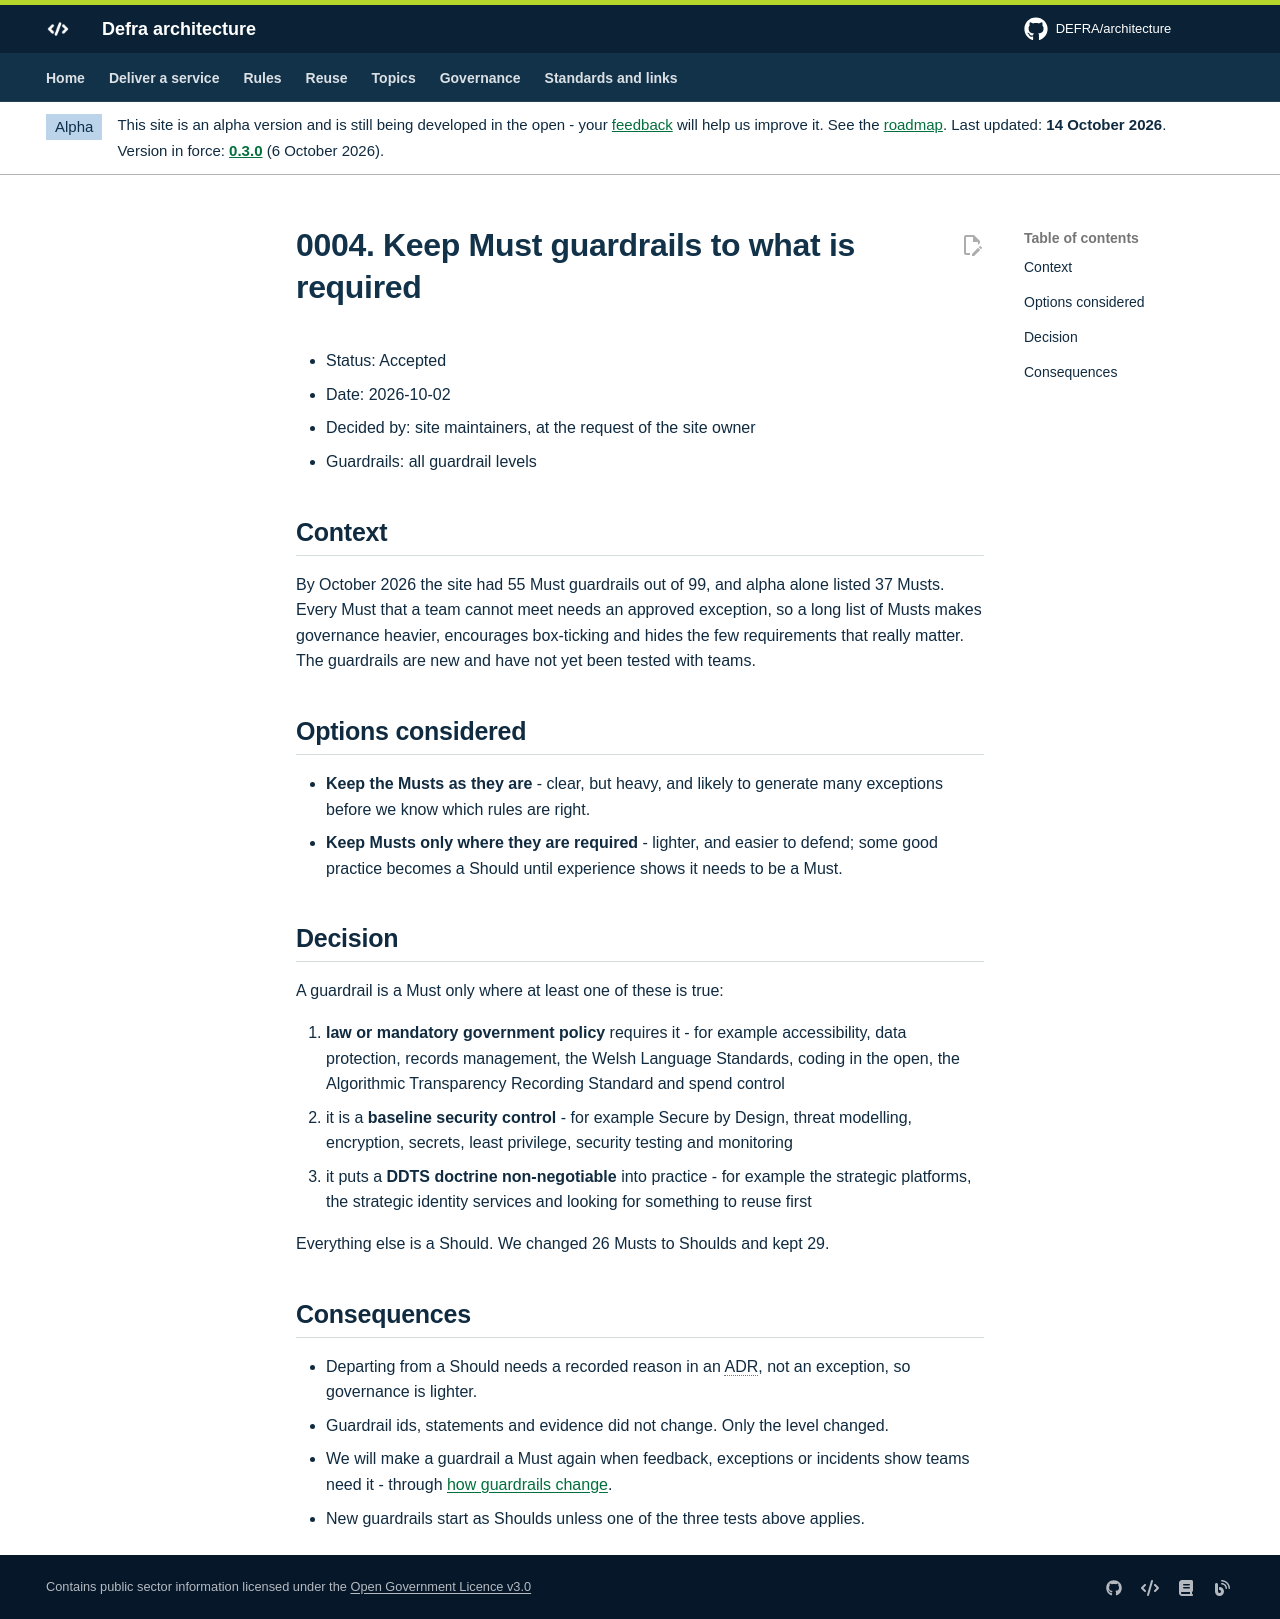

repository: DEFRA/architecture · page: adr/0004-musts-only-where-required/index.html · generator: mkdocs

# 0004. Keep Must guardrails to what is required

- Status: Accepted
- Date: 2026-10-02
- Decided by: site maintainers, at the request of the site owner
- Guardrails: all guardrail levels

## Context

By October 2026 the site had 55 Must guardrails out of 99, and alpha alone listed 37 Musts. Every Must that a team cannot meet needs an approved exception, so a long list of Musts makes governance heavier, encourages box-ticking and hides the few requirements that really matter. The guardrails are new and have not yet been tested with teams.

## Options considered

- **Keep the Musts as they are** - clear, but heavy, and likely to generate many exceptions before we know which rules are right.
- **Keep Musts only where they are required** - lighter, and easier to defend; some good practice becomes a Should until experience shows it needs to be a Must.

## Decision

A guardrail is a Must only where at least one of these is true:

1. **law or mandatory government policy** requires it - for example accessibility, data protection, records management, the Welsh Language Standards, coding in the open, the Algorithmic Transparency Recording Standard and spend control
2. it is a **baseline security control** - for example Secure by Design, threat modelling, encryption, secrets, least privilege, security testing and monitoring
3. it puts a **DDTS doctrine non-negotiable** into practice - for example the strategic platforms, the strategic identity services and looking for something to reuse first

Everything else is a Should. We changed 26 Musts to Shoulds and kept 29.

## Consequences

- Departing from a Should needs a recorded reason in an ADR, not an exception, so governance is lighter.
- Guardrail ids, statements and evidence did not change. Only the level changed.
- We will make a guardrail a Must again when feedback, exceptions or incidents show teams need it - through [how guardrails change](../guardrails/index.md#how-guardrails-change).
- New guardrails start as Shoulds unless one of the three tests above applies.
